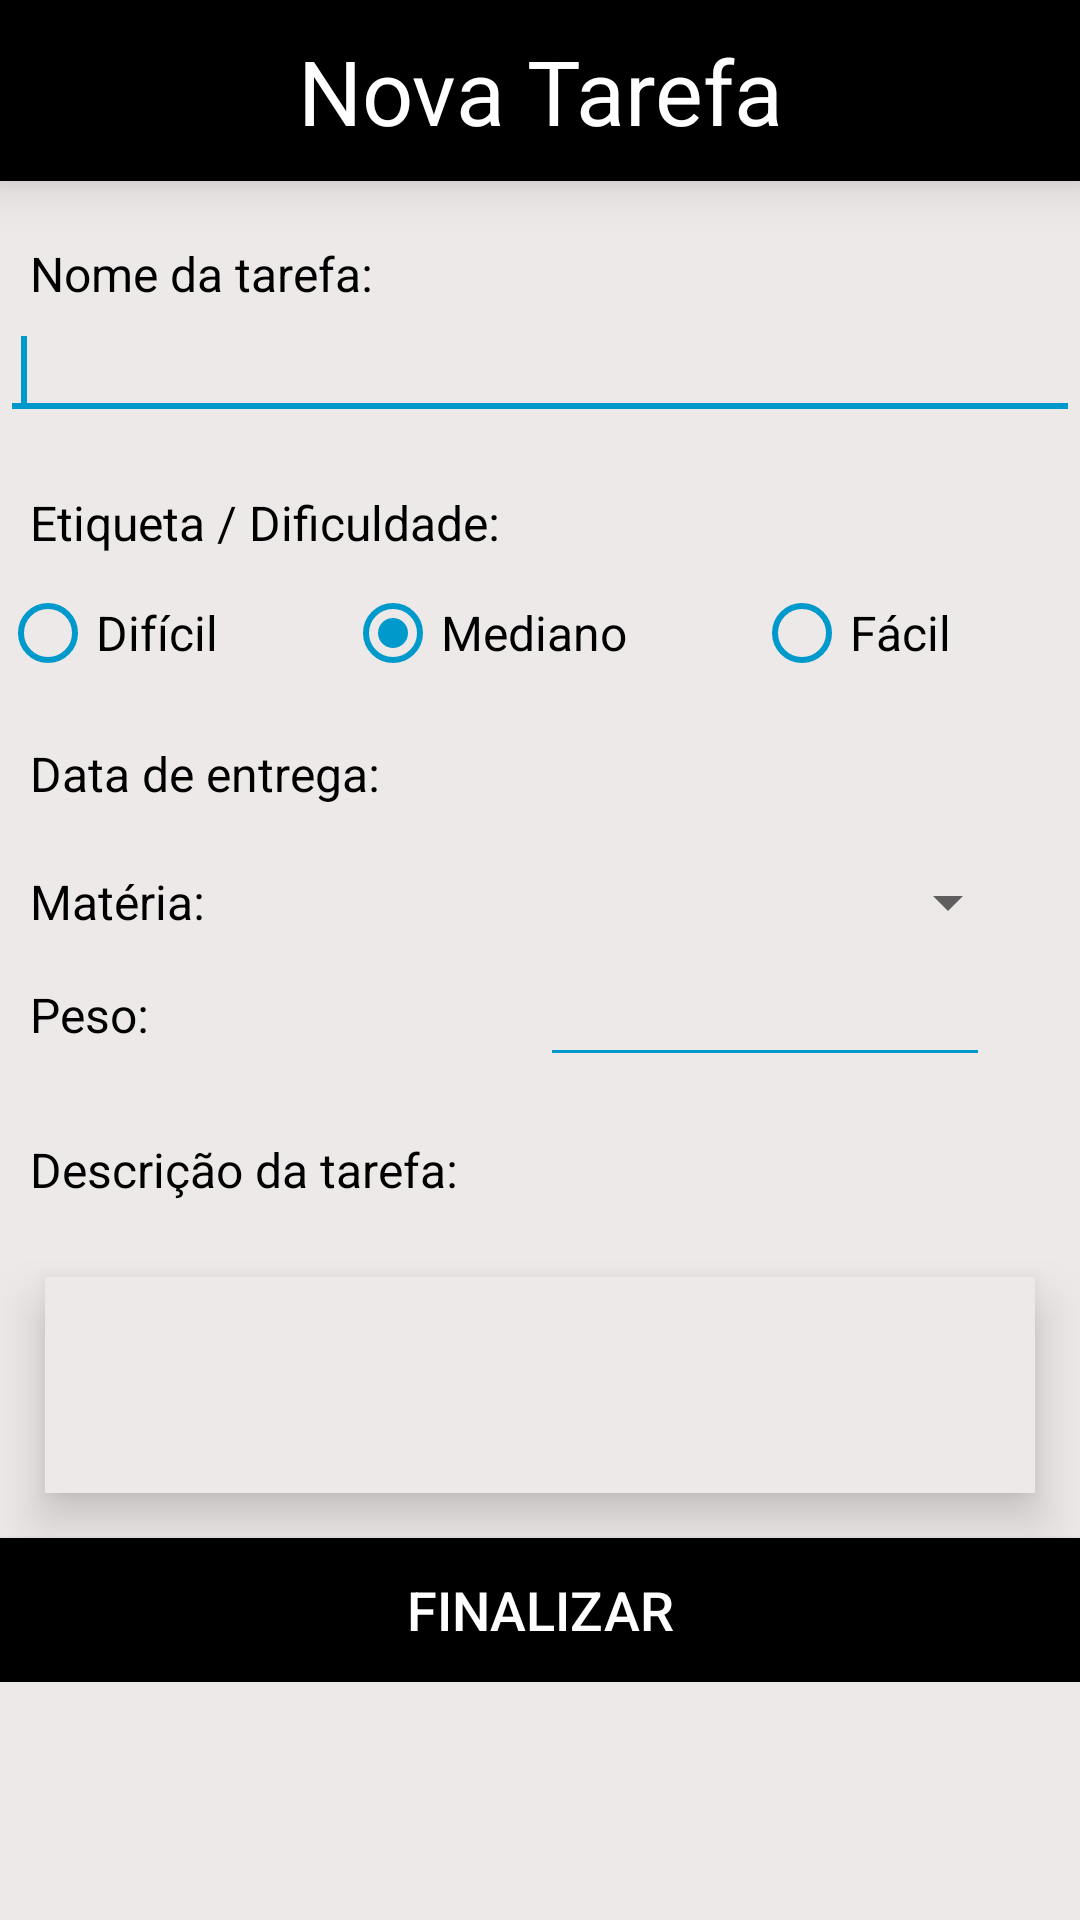

Produce the Android XML layout that renders to this screen, including the resource entries it uses.
<!-- AndroidManifest.xml: application theme AppTheme -->
<!-- res/layout/nova_tarefa.xml -->
<?xml version="1.0" encoding="utf-8"?>
<LinearLayout xmlns:android="http://schemas.android.com/apk/res/android"
    xmlns:app="http://schemas.android.com/apk/res-auto"
    android:orientation="vertical" android:layout_width="match_parent"
    android:background="@color/white"
    android:layout_height="match_parent"
    android:weightSum="1">


    <ScrollView
        android:layout_width="match_parent"
        android:background="@color/list_item"
        android:layout_height="match_parent">

        <LinearLayout
            android:layout_width="match_parent"
            android:layout_height="match_parent"
            android:orientation="vertical"
            android:background="@color/list_item">
            <TextView
                android:layout_width="match_parent"
                android:background="@color/black"
                android:textColor="@color/white"
                android:textSize="30sp"
                android:elevation="10sp"
                android:text="Nova Tarefa"
                android:layout_gravity="center"
                android:padding="10sp"
                android:gravity="center"
                android:layout_height="wrap_content" />
            <TextView
                android:layout_marginLeft="10sp"
                android:layout_marginTop="20sp"
                android:text="Nome da tarefa:"
                android:textSize="16sp"
                android:layout_width="match_parent"
                android:textColor="@color/black"
                android:layout_height="wrap_content"/>
            <EditText
                android:id="@+id/nova_tarefa_nome"
                android:paddingLeft="7sp"
                android:layout_width="match_parent"
                android:layout_height="wrap_content"
                android:inputType="text"
                android:backgroundTint="@android:color/holo_blue_dark"
                android:textColor="@color/black">
                <requestFocus/>
            </EditText>
            
                
                
                

            <TextView
                android:layout_marginTop="20sp"
                android:layout_marginLeft="10sp"
                android:textSize="16sp"
                android:layout_marginBottom="10sp"
                android:text="Etiqueta / Dificuldade:"
                android:layout_width="match_parent"
                android:textColor="@color/black"
                android:layout_height="wrap_content"/>

            <RadioGroup
                android:layout_width="match_parent"
                android:orientation="horizontal"
                android:id="@+id/nova_tarefa_etiqueta"
                android:layout_height="wrap_content" >

                <RadioButton
                    android:text="Difícil"
                    android:textSize="16sp"
                    android:layout_width="wrap_content"
                    android:textColor="@color/black"
                    android:layout_height="wrap_content"
                    android:id="@+id/radioButtonDificil"
                    android:layout_weight="0.3"
                    android:buttonTint="@android:color/holo_blue_dark"/>

                <RadioButton
                    android:text="Mediano"
                    android:checked="true"
                    android:textSize="16sp"
                    android:layout_width="wrap_content"
                    android:textColor="@color/black"
                    android:buttonTint="@android:color/holo_blue_dark"
                    android:layout_height="wrap_content"
                    android:id="@+id/radioButtonMediano"
                    android:layout_weight="0.3" />

                <RadioButton
                    android:text="Fácil"
                    android:textSize="16sp"
                    android:textColor="@color/black"
                    android:layout_width="wrap_content"
                    android:buttonTint="@android:color/holo_blue_dark"
                    android:layout_height="wrap_content"
                    android:id="@+id/radioButtonFacil"
                    android:layout_weight="0.3" />
            </RadioGroup>

            <LinearLayout
                android:layout_marginTop="5sp"
                android:layout_width="match_parent"
                android:orientation="horizontal"
                android:layout_height="wrap_content">

                <TextView
                    android:layout_marginLeft="10sp"
                    android:text="Data de entrega:"
                    android:textSize="16sp"
                    android:layout_width="match_parent"
                    android:layout_gravity="center"
                    android:textColor="@color/black"
                    android:layout_height="wrap_content"
                    android:layout_weight="0.5" />

                <TextView
                    android:layout_margin="15sp"
                    android:layout_width="match_parent"
                    android:layout_height="wrap_content"
                    android:textColor="@color/black"
                    android:textSize="16sp"
                    android:layout_gravity="center"
                    android:gravity="center"
                    android:text=""
                    android:layout_weight="0.5"
                    android:id="@+id/nova_tarefa_data" />

            </LinearLayout>

            <LinearLayout
                android:layout_marginTop="5sp"
                android:layout_width="match_parent"
                android:orientation="horizontal"
                android:layout_height="wrap_content">

                <TextView
                    android:layout_marginLeft="10sp"
                    android:text="Matéria:"
                    android:textSize="16sp"
                    android:layout_width="match_parent"
                    android:layout_gravity="center"
                    android:textColor="@color/black"
                    android:layout_height="wrap_content"
                    android:layout_weight="0.5" />

                <Spinner
                    android:layout_width="match_parent"
                    android:layout_height="wrap_content"
                    android:layout_marginRight="20sp"
                    android:textColor="@color/black"
                    android:gravity="center"
                    android:layout_gravity="center"
                    android:layout_weight="0.5"
                    android:id="@+id/nova_tarefa_materia" />

            </LinearLayout>

            <LinearLayout
                android:layout_marginTop="5sp"
                android:layout_width="match_parent"
                android:orientation="horizontal"
                android:layout_height="wrap_content">

                <TextView
                    android:layout_marginLeft="10sp"
                    android:text="Peso:"
                    android:textSize="16sp"
                    android:layout_width="match_parent"
                    android:layout_gravity="center"
                    android:textColor="@color/black"
                    android:layout_height="wrap_content"
                    android:layout_weight="0.5" />

                <EditText
                    android:layout_width="match_parent"
                    android:layout_height="wrap_content"
                    android:layout_marginRight="30sp"
                    android:textColor="@color/black"
                    android:inputType="numberDecimal"
                    android:gravity="center"
                    android:backgroundTint="@android:color/holo_blue_dark"
                    android:layout_gravity="center"
                    android:layout_weight="0.5"
                    android:id="@+id/nova_tarefa_peso" />

            </LinearLayout>

            <TextView
                android:layout_marginTop="20sp"
                android:layout_marginLeft="10sp"
                android:textSize="16sp"
                android:layout_marginBottom="10sp"
                android:text="Descrição da tarefa:"
                android:layout_width="match_parent"
                android:textColor="@color/black"
                android:layout_height="wrap_content"/>

            <EditText
                android:elevation="10sp"
                android:padding="5sp"
                android:layout_width="match_parent"
                android:layout_height="72dp"
                android:inputType="textMultiLine"
                android:gravity="top|left"
                android:ems="10"
                android:layout_margin="15sp"
                android:id="@+id/nova_tarefa_desc"
                android:background="@color/list_item" />


            <Button
                android:layout_width="match_parent"
                android:text="Finalizar"
                android:background="@color/black"
                android:onClick="criarTarefa"
                android:textColor="@color/white"
                android:textSize="18sp"
                android:layout_height="wrap_content" />

        </LinearLayout>
    </ScrollView>

</LinearLayout>
<!-- resources referenced by this layout -->
<resources>
  <color name="black">#000000</color>
  <color name="list_item">#eee9e9</color>
  <color name="white">#ffffff</color>
  <style name="AppTheme" parent="Theme.AppCompat.Light.DarkActionBar">
          
          <item name="colorPrimary">@color/colorPrimary</item>
          <item name="colorPrimaryDark">@color/colorPrimaryDark</item>
          <item name="colorAccent">@color/colorAccent</item>
      </style>
  <color name="colorPrimary">#3F51B5</color>
  <color name="colorPrimaryDark">#1029c9</color>
  <color name="colorAccent">#0099cc</color>
</resources>
